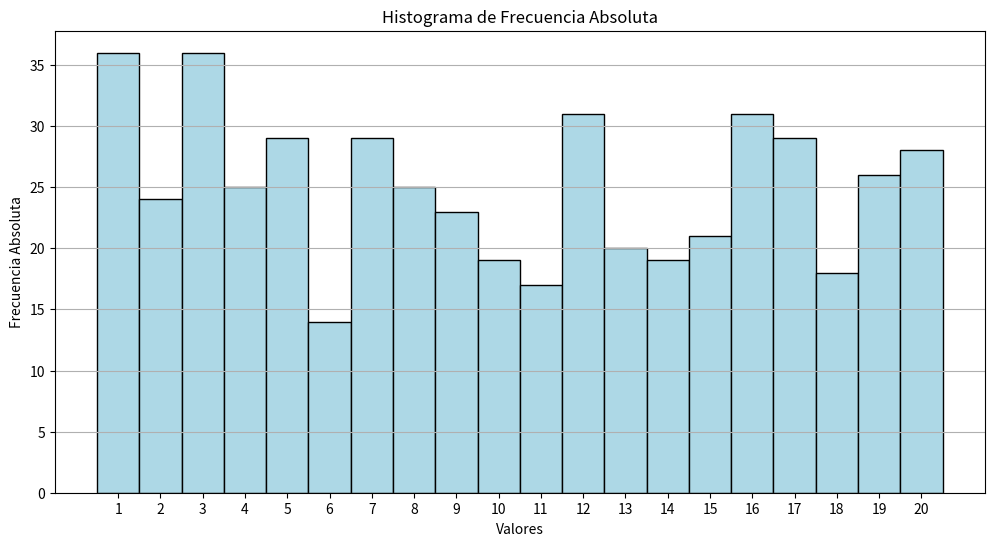
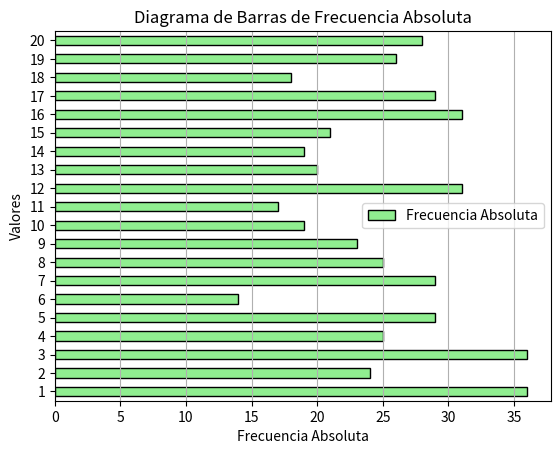
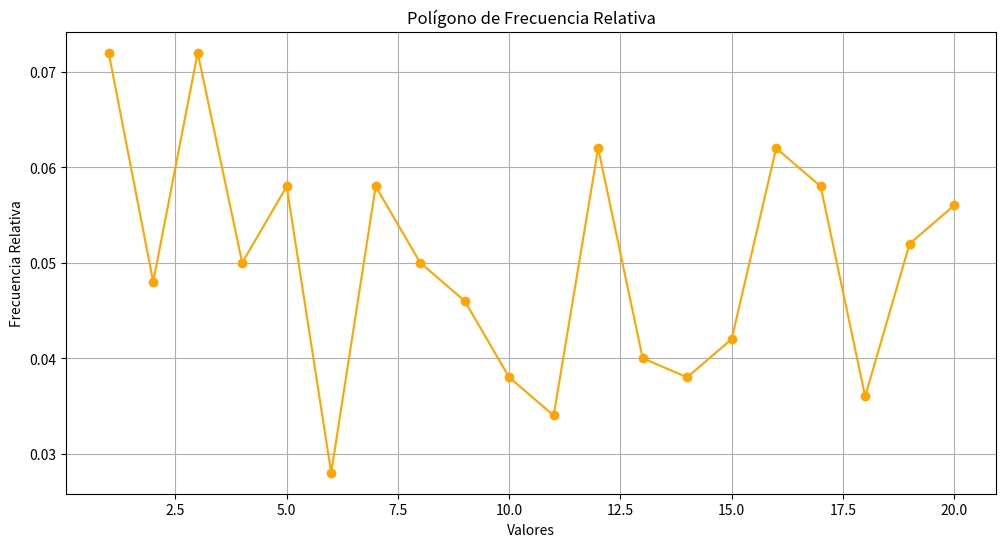
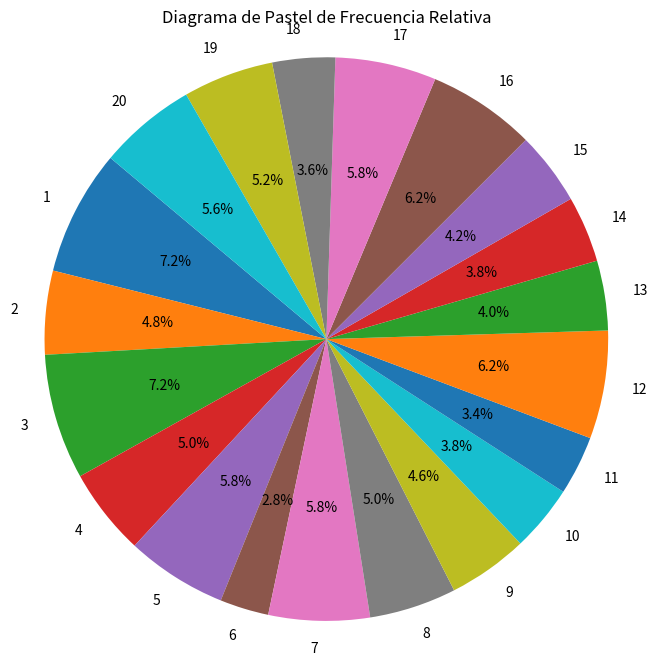
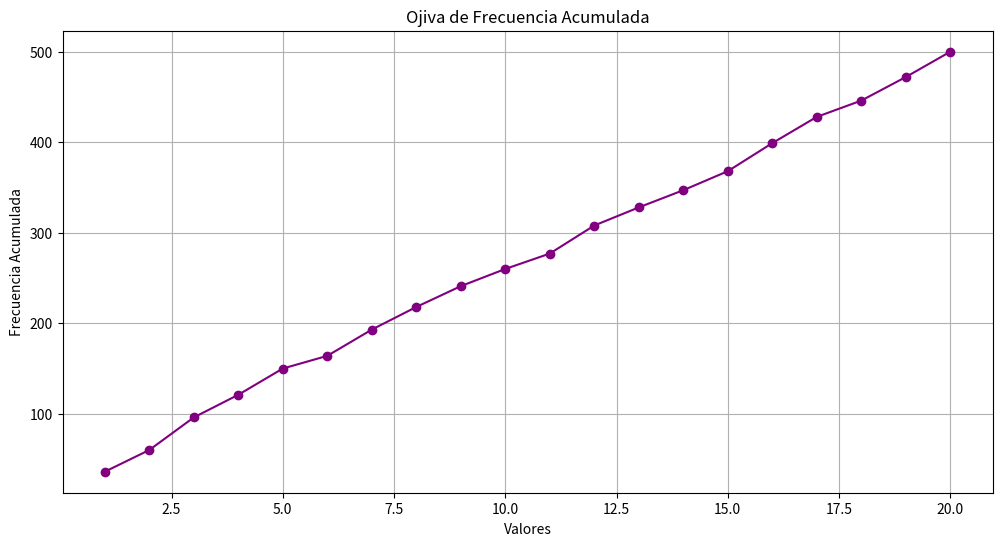

Write the Python code that produced these figures, in order.
# Importar las bibliotecas necesarias
import numpy as np
import pandas as pd
import matplotlib.pyplot as plt

# 1. Generar 500 datos enteros aleatorios (por ejemplo, entre 1 y 20)
np.random.seed(42)  # Semilla para reproducibilidad
datos = np.random.randint(1, 21, size=500)

# 2. Crear tabla de frecuencias
valores, conteo = np.unique(datos, return_counts=True)

tabla_frecuencia = pd.DataFrame({
    "Valor": valores,
    "Frecuencia Absoluta": conteo,
})
tabla_frecuencia["Frecuencia Relativa"] = tabla_frecuencia["Frecuencia Absoluta"] / len(datos)
tabla_frecuencia["Frecuencia Acumulada"] = tabla_frecuencia["Frecuencia Absoluta"].cumsum()

# Mostrar la tabla
print("Tabla de frecuencias:")
print(tabla_frecuencia)

# Graficar la frecuencia absoluta usando un histograma
plt.figure(figsize=(12, 6))
plt.hist(datos, bins=np.arange(0.5, 21.5, 1), color='lightblue', edgecolor='black')
plt.title('Histograma de Frecuencia Absoluta')
plt.xlabel('Valores')
plt.ylabel('Frecuencia Absoluta')
plt.xticks(range(1, 21))
plt.grid(axis='y')
plt.show()

# Graficar la frecuencia absoluta usando un diagrama de barras horizontales
plt.figure(figsize=(12, 6))
tabla_frecuencia.plot(kind='barh', x='Valor', y='Frecuencia Absoluta', color='lightgreen', edgecolor='black')
plt.title('Diagrama de Barras de Frecuencia Absoluta')
plt.xlabel('Frecuencia Absoluta')
plt.ylabel('Valores')
plt.grid(axis='x')
plt.show()

# Graficar la frecuencia relativa usando un polígono de frecuencia
plt.figure(figsize=(12, 6))
plt.plot(tabla_frecuencia['Valor'], tabla_frecuencia['Frecuencia Relativa'], marker='o', color='orange')
plt.title('Polígono de Frecuencia Relativa')
plt.xlabel('Valores')
plt.ylabel('Frecuencia Relativa')
plt.grid()
plt.show()

# Graficar la frecuencia relativa usando un diagrama de pastel
plt.figure(figsize=(8, 8))
plt.pie(tabla_frecuencia['Frecuencia Relativa'], labels=tabla_frecuencia['Valor'], autopct='%1.1f%%', startangle=140)
plt.title('Diagrama de Pastel de Frecuencia Relativa')
plt.axis('equal')  # Para que el pastel sea circular
plt.show()

# Graficar la frecuencia acumulada usando la ojiva
plt.figure(figsize=(12, 6))
plt.plot(tabla_frecuencia['Valor'], tabla_frecuencia['Frecuencia Acumulada'], marker='o', color='purple')
plt.title('Ojiva de Frecuencia Acumulada')
plt.xlabel('Valores')
plt.ylabel('Frecuencia Acumulada')
plt.grid()
plt.show()